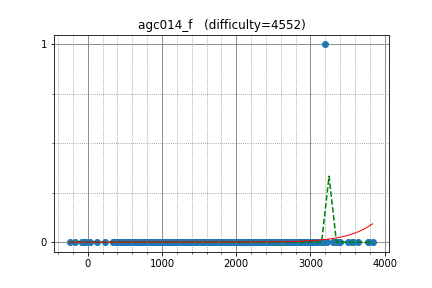

The data file committed next to this chart (first rows):
simonlindholm, 3200.413209, 1
w4yneb0t, 3837, 0
XraY, 3341, 0
Petr, 3636, 0
mcfx, 2365, 0
wxh010910, 2725, 0
baz93, 2890, 0
jcvb, 3511, 0
TeaPot, 2901, 0
shik, 2847, 0
endagorion, 3573, 0
august14, 2826, 0
mjhun, 2691, 0
Deemo, 2850, 0
ilyakor, 3167, 0
ainta, 3159, 0
jerrym, 2558, 0
dbradac, 2926, 0
niyaznigmatul, 2862, 0
cospleermusora, 3786, 0
sasa99, 2566, 0
StanislavErshov, 3297, 0
sigma425, 3102, 0
Belonogov, 2847, 0
Egor, 3771, 0
dprpavlin, 2753, 0
uwi, 3047, 0
sugim48, 3385, 0
LHiC, 3563, 0
voidmax, 2466, 0
kawatea, 2946, 0
Zero_sharp, 3062, 0
chemthan, 2564, 0
sky58, 2915, 0
tozangezan, 3055, 0
Kaban5, 2723, 0
mamekin, 2578, 0
logicmachine, 2669, 0
chaemon, 2149, 0
pashka, 3171, 0
chokudai, 3221, 0
voover, 2955, 0
zscoder, 2575, 0
mcalancea, 2073, 0
EvgeniSergeev, 2087, 0
Ping_Pong, 2603, 0
Alexandr_TS, 2442, 0
liympanda, 2704, 0
Akbari, 2667, 0
rickytheta, 2740, 0
gasin, 2328, 0
Motarack, 2222, 0
imang, 2559, 0
izban, 2931, 0
krijgertje, 2903, 0
King_George, 2851, 0
300iq, 1961, 0
vlecomte, 2573, 0
alish, 2458, 0
zemen, 3007, 0
Huziwara, 3157, 0
... 727 more rows
